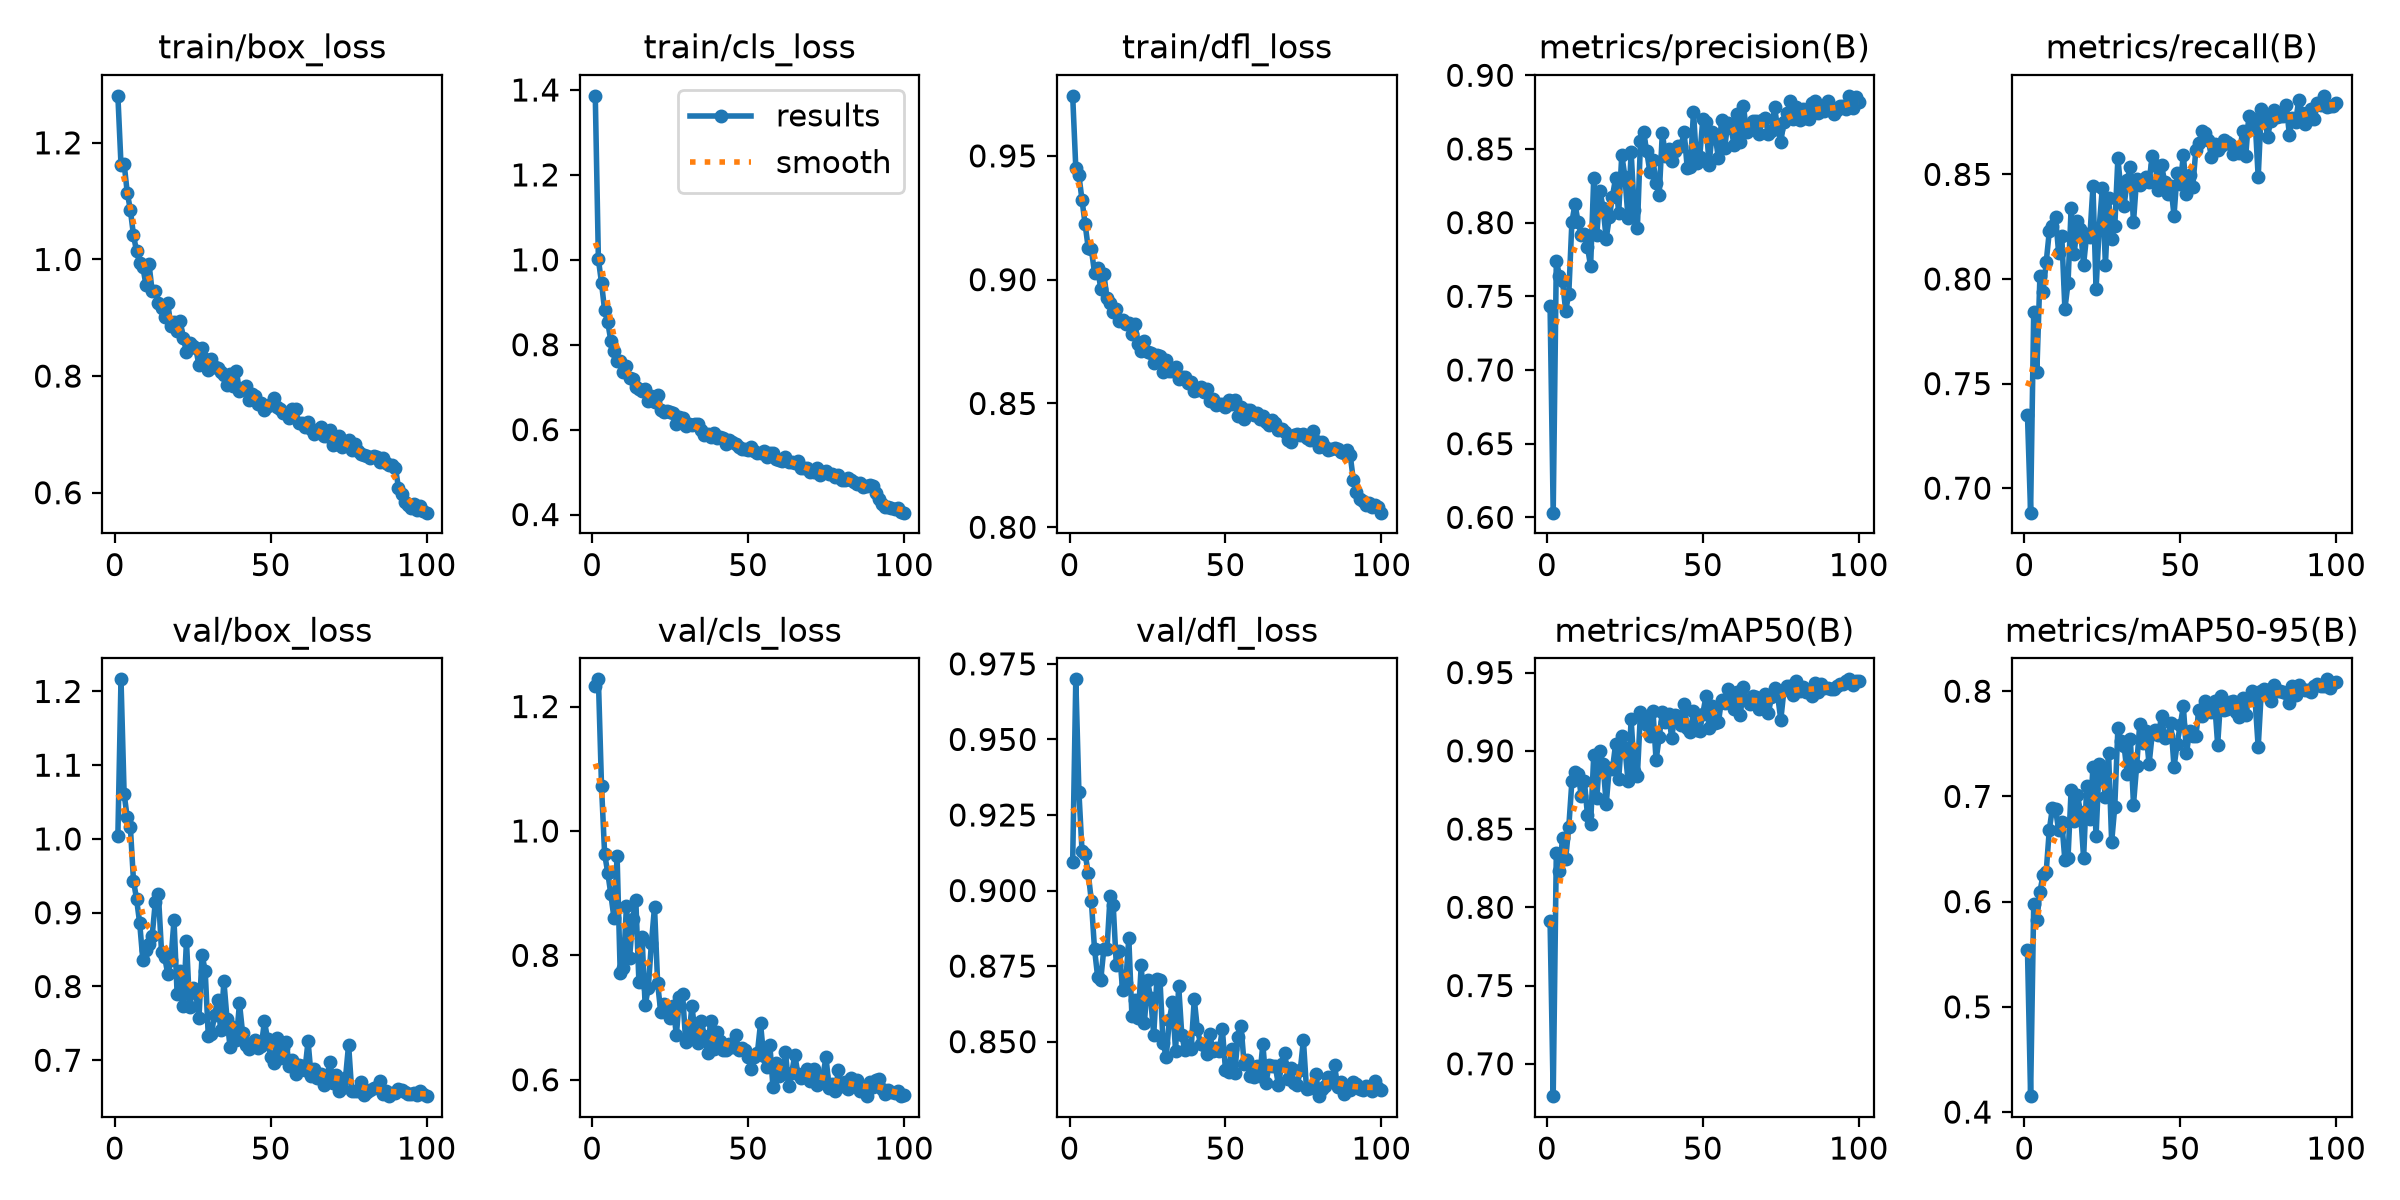

The file beside this chart, header and first rows:
epoch, time, train/box_loss, train/cls_loss, train/dfl_loss, metrics/precision(B), metrics/recall(B), metrics/mAP50(B), metrics/mAP50-95(B), val/box_loss, val/cls_loss, val/dfl_loss, lr/pg0, lr/pg1, lr/pg2
1, 75.93, 1.281, 1.386, 0.9742, 0.7434, 0.7348, 0.7912, 0.5539, 1.004, 1.232, 0.9095, 0.0006638, 0.0006638, 0.0006638
2, 136, 1.163, 1.001, 0.9451, 0.6032, 0.6883, 0.6793, 0.4151, 1.216, 1.244, 0.9699, 0.001317, 0.001317, 0.001317
3, 189.4, 1.164, 0.9458, 0.9422, 0.7742, 0.7844, 0.8348, 0.5973, 1.061, 1.072, 0.9326, 0.001958, 0.001958, 0.001958
4, 242.6, 1.115, 0.8806, 0.9321, 0.764, 0.7553, 0.823, 0.5828, 1.029, 0.963, 0.913, 0.001941, 0.001941, 0.001941
5, 295.5, 1.085, 0.8529, 0.9223, 0.7603, 0.8017, 0.8444, 0.6094, 1.017, 0.9329, 0.9121, 0.001921, 0.001921, 0.001921
6, 347, 1.042, 0.8089, 0.9127, 0.7401, 0.794, 0.831, 0.6255, 0.9437, 0.8981, 0.9057, 0.001901, 0.001901, 0.001901
7, 398.9, 1.014, 0.7854, 0.9122, 0.7516, 0.808, 0.8514, 0.628, 0.9182, 0.8596, 0.8964, 0.001881, 0.001881, 0.001881
8, 452.4, 0.9943, 0.7628, 0.9029, 0.8006, 0.8227, 0.8806, 0.6683, 0.8857, 0.9594, 0.8808, 0.001861, 0.001861, 0.001861
9, 504.9, 0.987, 0.7607, 0.9047, 0.8125, 0.8254, 0.8867, 0.6889, 0.836, 0.7709, 0.8715, 0.001842, 0.001842, 0.001842
10, 555.6, 0.9568, 0.7346, 0.8964, 0.8002, 0.8294, 0.8852, 0.6877, 0.8493, 0.7797, 0.8705, 0.001822, 0.001822, 0.001822
11, 606.4, 0.9918, 0.7489, 0.9023, 0.7916, 0.8125, 0.8713, 0.6678, 0.8582, 0.8797, 0.8807, 0.001802, 0.001802, 0.001802
12, 657.5, 0.9453, 0.7219, 0.8926, 0.7924, 0.8207, 0.8808, 0.6758, 0.8685, 0.7959, 0.8806, 0.001782, 0.001782, 0.001782
13, 708.6, 0.9456, 0.7186, 0.8907, 0.7835, 0.7857, 0.8588, 0.6393, 0.9144, 0.8586, 0.8981, 0.001762, 0.001762, 0.001762
14, 759.7, 0.9246, 0.7002, 0.8869, 0.7703, 0.798, 0.8532, 0.6417, 0.9249, 0.8891, 0.8952, 0.001743, 0.001743, 0.001743
15, 810.8, 0.9171, 0.6959, 0.888, 0.8302, 0.8338, 0.897, 0.7061, 0.8468, 0.7567, 0.8752, 0.001723, 0.001723, 0.001723
16, 862.2, 0.9022, 0.6904, 0.8832, 0.7919, 0.8121, 0.8697, 0.6763, 0.8402, 0.8287, 0.8799, 0.001703, 0.001703, 0.001703
17, 913.5, 0.9246, 0.6961, 0.8837, 0.8214, 0.8276, 0.8996, 0.701, 0.8168, 0.7194, 0.8671, 0.001683, 0.001683, 0.001683
18, 964.8, 0.8861, 0.6677, 0.882, 0.8101, 0.8239, 0.8915, 0.6856, 0.8354, 0.7479, 0.8693, 0.001663, 0.001663, 0.001663
19, 1016, 0.8925, 0.6782, 0.8824, 0.7891, 0.8069, 0.8659, 0.6417, 0.8898, 0.8195, 0.8842, 0.001644, 0.001644, 0.001644
20, 1067, 0.8772, 0.6642, 0.8782, 0.8036, 0.8213, 0.8892, 0.7096, 0.7903, 0.8778, 0.8585, 0.001624, 0.001624, 0.001624
21, 1118, 0.8942, 0.6818, 0.8821, 0.8177, 0.82, 0.8882, 0.6781, 0.8207, 0.7551, 0.8637, 0.001604, 0.001604, 0.001604
22, 1170, 0.8656, 0.6466, 0.8742, 0.8302, 0.8443, 0.904, 0.7278, 0.7729, 0.7085, 0.8577, 0.001584, 0.001584, 0.001584
23, 1222, 0.8409, 0.6409, 0.8714, 0.8066, 0.7952, 0.8821, 0.6624, 0.8619, 0.7219, 0.8754, 0.001564, 0.001564, 0.001564
24, 1272, 0.8562, 0.645, 0.8751, 0.846, 0.8246, 0.9094, 0.7307, 0.7719, 0.7123, 0.8561, 0.001545, 0.001545, 0.001545
25, 1323, 0.8523, 0.6426, 0.8708, 0.8312, 0.8434, 0.9021, 0.7239, 0.7977, 0.6993, 0.8703, 0.001525, 0.001525, 0.001525
26, 1378, 0.8474, 0.6393, 0.8704, 0.8031, 0.8069, 0.8807, 0.6996, 0.7911, 0.719, 0.8644, 0.001505, 0.001505, 0.001505
27, 1429, 0.8186, 0.6123, 0.8664, 0.8479, 0.8389, 0.9201, 0.7417, 0.7568, 0.6714, 0.8523, 0.001485, 0.001485, 0.001485
28, 1480, 0.8478, 0.6295, 0.8695, 0.8084, 0.8192, 0.8873, 0.6566, 0.8428, 0.7323, 0.8706, 0.001465, 0.001465, 0.001465
29, 1530, 0.8289, 0.6272, 0.8691, 0.7963, 0.8253, 0.8841, 0.6903, 0.8214, 0.738, 0.8705, 0.001446, 0.001446, 0.001446
30, 1580, 0.8102, 0.6094, 0.8627, 0.8554, 0.8578, 0.9251, 0.7651, 0.7327, 0.6613, 0.8495, 0.001426, 0.001426, 0.001426
31, 1631, 0.8286, 0.6128, 0.8675, 0.8614, 0.8418, 0.9207, 0.7526, 0.7361, 0.6685, 0.845, 0.001406, 0.001406, 0.001406
32, 1682, 0.8164, 0.6116, 0.8632, 0.8483, 0.8351, 0.9164, 0.7477, 0.7611, 0.7184, 0.8572, 0.001386, 0.001386, 0.001386
33, 1732, 0.8136, 0.6132, 0.8633, 0.8346, 0.8475, 0.9095, 0.7211, 0.7815, 0.675, 0.863, 0.001366, 0.001366, 0.001366
34, 1783, 0.8062, 0.6121, 0.8649, 0.8422, 0.8536, 0.9256, 0.7545, 0.7404, 0.6597, 0.847, 0.001347, 0.001347, 0.001347
35, 1834, 0.8026, 0.5998, 0.86, 0.827, 0.8271, 0.894, 0.6923, 0.8074, 0.6941, 0.8684, 0.001327, 0.001327, 0.001327
36, 1884, 0.7853, 0.5869, 0.8605, 0.8187, 0.848, 0.9089, 0.7285, 0.7563, 0.6706, 0.8521, 0.001307, 0.001307, 0.001307
37, 1934, 0.8032, 0.5898, 0.8606, 0.8609, 0.8449, 0.9245, 0.7684, 0.7173, 0.6436, 0.8471, 0.001287, 0.001287, 0.001287
38, 1999, 0.7825, 0.5818, 0.8583, 0.8452, 0.8464, 0.9185, 0.7509, 0.745, 0.6952, 0.8489, 0.001267, 0.001267, 0.001267
39, 2058, 0.809, 0.5929, 0.8588, 0.8501, 0.8486, 0.9238, 0.7618, 0.7271, 0.6489, 0.8477, 0.001248, 0.001248, 0.001248
40, 2108, 0.7738, 0.581, 0.8552, 0.8418, 0.8464, 0.9083, 0.7305, 0.7774, 0.6771, 0.8641, 0.001228, 0.001228, 0.001228
41, 2159, 0.7801, 0.5819, 0.8554, 0.8489, 0.8587, 0.9226, 0.7592, 0.7371, 0.6623, 0.8541, 0.001208, 0.001208, 0.001208
42, 2210, 0.7837, 0.5802, 0.8565, 0.8517, 0.8546, 0.9221, 0.7629, 0.7208, 0.6475, 0.8493, 0.001188, 0.001188, 0.001188
43, 2260, 0.7583, 0.5668, 0.8545, 0.8518, 0.8426, 0.9162, 0.7585, 0.7159, 0.6479, 0.8489, 0.001168, 0.001168, 0.001168
44, 2311, 0.7691, 0.5757, 0.8558, 0.8613, 0.8543, 0.93, 0.7765, 0.7234, 0.657, 0.8459, 0.001149, 0.001149, 0.001149
45, 2362, 0.7666, 0.5706, 0.851, 0.8369, 0.8464, 0.9148, 0.7554, 0.728, 0.6525, 0.8525, 0.001129, 0.001129, 0.001129
46, 2413, 0.7523, 0.5652, 0.8516, 0.8381, 0.8408, 0.9119, 0.757, 0.7167, 0.6725, 0.8468, 0.001109, 0.001109, 0.001109
47, 2464, 0.7532, 0.5596, 0.8494, 0.8752, 0.8444, 0.9255, 0.7698, 0.7191, 0.6472, 0.848, 0.001089, 0.001089, 0.001089
48, 2515, 0.7423, 0.5535, 0.8498, 0.8404, 0.8303, 0.9135, 0.7278, 0.7526, 0.6512, 0.8468, 0.001069, 0.001069, 0.001069
49, 2565, 0.7479, 0.5545, 0.8497, 0.8446, 0.8508, 0.9128, 0.7499, 0.7292, 0.6479, 0.8542, 0.00105, 0.00105, 0.00105
50, 2616, 0.7514, 0.553, 0.8484, 0.8705, 0.8454, 0.9238, 0.7679, 0.7044, 0.6361, 0.8408, 0.00103, 0.00103, 0.00103
51, 2667, 0.7616, 0.56, 0.8513, 0.8686, 0.8593, 0.9349, 0.7856, 0.6969, 0.617, 0.84, 0.00101, 0.00101, 0.00101
52, 2725, 0.7471, 0.5488, 0.8499, 0.8393, 0.8405, 0.9147, 0.7412, 0.7304, 0.6365, 0.8476, 0.0009902, 0.0009902, 0.0009902
53, 2776, 0.7433, 0.5448, 0.8514, 0.8616, 0.8495, 0.9286, 0.7622, 0.7032, 0.6433, 0.8397, 0.0009704, 0.0009704, 0.0009704
54, 2827, 0.7364, 0.5456, 0.8449, 0.8583, 0.8439, 0.9175, 0.7574, 0.7162, 0.6905, 0.8516, 0.0009506, 0.0009506, 0.0009506
55, 2878, 0.7366, 0.5491, 0.8488, 0.8436, 0.8617, 0.9183, 0.7577, 0.7241, 0.638, 0.8551, 0.0009308, 0.0009308, 0.0009308
56, 2928, 0.7285, 0.5363, 0.8438, 0.8698, 0.8648, 0.9327, 0.7826, 0.6918, 0.6203, 0.8425, 0.000911, 0.000911, 0.000911
57, 2979, 0.7441, 0.5448, 0.8472, 0.8506, 0.8709, 0.9304, 0.7762, 0.701, 0.6554, 0.8438, 0.0008912, 0.0008912, 0.0008912
58, 3029, 0.7434, 0.5439, 0.8474, 0.8679, 0.8698, 0.9395, 0.7902, 0.6807, 0.5879, 0.8385, 0.0008714, 0.0008714, 0.0008714
59, 3080, 0.7189, 0.5304, 0.8453, 0.8645, 0.8666, 0.9344, 0.7808, 0.6933, 0.6265, 0.8383, 0.0008516, 0.0008516, 0.0008516
60, 3131, 0.7192, 0.5296, 0.8463, 0.853, 0.8582, 0.927, 0.7798, 0.6927, 0.6064, 0.8419, 0.0008318, 0.0008318, 0.0008318
... 40 more rows
